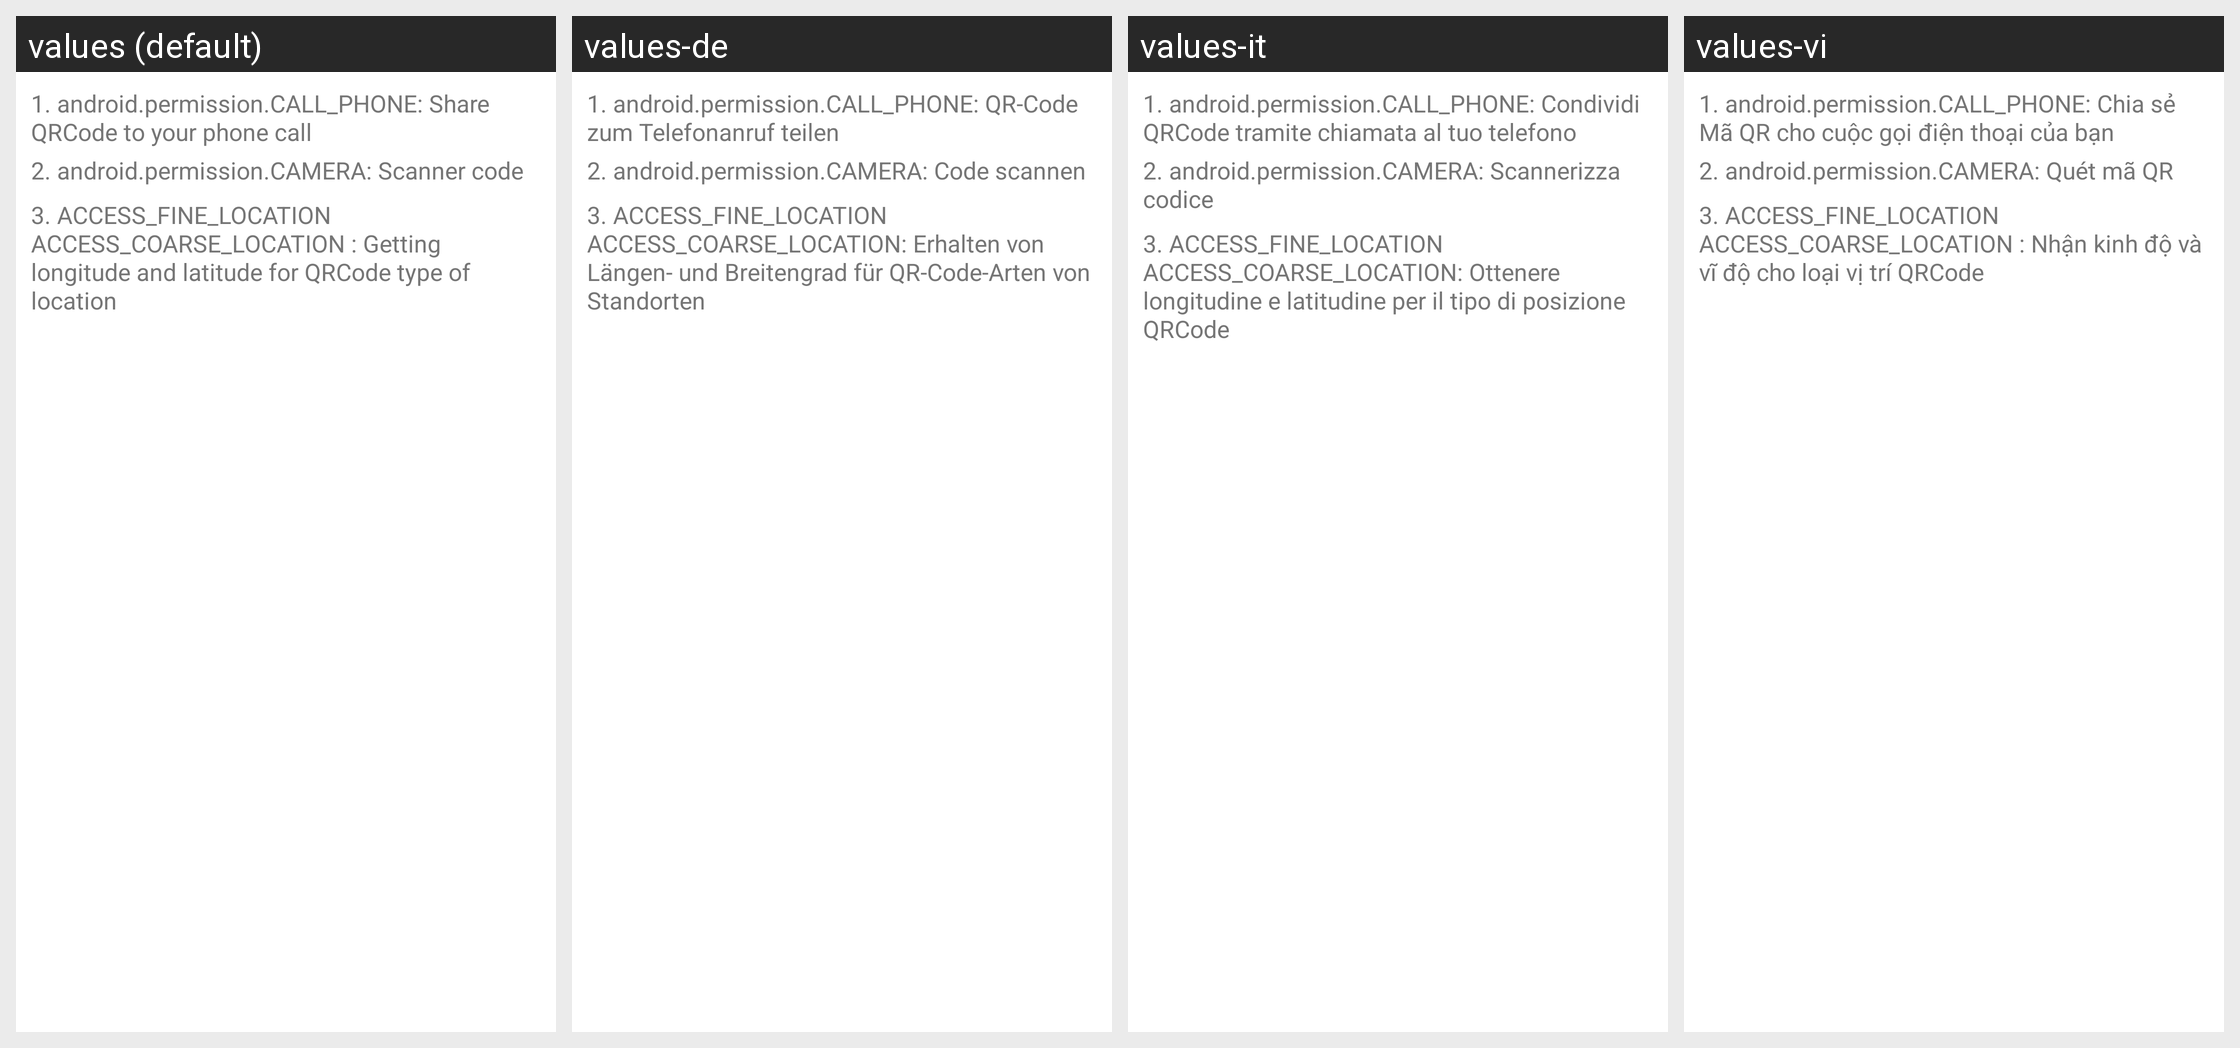

For this localized Android screen grid, give each drawn string resource with its value in every locale shown.
Android screen res/layout/custom_body_permission.xml rendered under 4 locales, left to right: values (default), values-de, values-it, values-vi. Device: Nexus 5 (rendered at 1080×1920; each locale shown at half size, 540×960, under a caption strip naming it); theme AppTheme.
Other locales in the repository, not shown: values-ar, values-bn, values-es, values-fr, values-in, values-ja, values-pt.
Strings drawn on this screen, with the default value and each locale's value (text and hints the layout hard-codes, and strings that could not be matched under every locale, appear in the picture but are not listed):

_1_android_permission_call_phone_share_qrcode_to_your_phone_call
  values: 1. android.permission.CALL_PHONE: Share QRCode to your phone call
  values-de: 1. android.permission.CALL_PHONE: QR-Code zum Telefonanruf teilen
  values-it: 1. android.permission.CALL_PHONE: Condividi QRCode tramite chiamata al tuo telefono
  values-vi: 1. android.permission.CALL_PHONE: Chia sẻ Mã QR cho cuộc gọi điện thoại của bạn

_2_android_permission_camera_scanner_code
  values: 2. android.permission.CAMERA: Scanner code
  values-de: 2. android.permission.CAMERA: Code scannen
  values-it: 2. android.permission.CAMERA: Scannerizza codice
  values-vi: 2. android.permission.CAMERA: Quét mã QR

_3_access_fine_location_access_coarse_location_getting_longitude_and_latitude_for_qrcode_type_of_location
  values: 3. ACCESS_FINE_LOCATION ACCESS_COARSE_LOCATION : Getting longitude and latitude for QRCode type of location
  values-de: 3. ACCESS_FINE_LOCATION ACCESS_COARSE_LOCATION: Erhalten von Längen- und Breitengrad für QR-Code-Arten von Standorten
  values-it: 3. ACCESS_FINE_LOCATION ACCESS_COARSE_LOCATION: Ottenere longitudine e latitudine per il tipo di posizione QRCode
  values-vi: 3. ACCESS_FINE_LOCATION ACCESS_COARSE_LOCATION : Nhận kinh độ và vĩ độ cho loại vị trí QRCode
